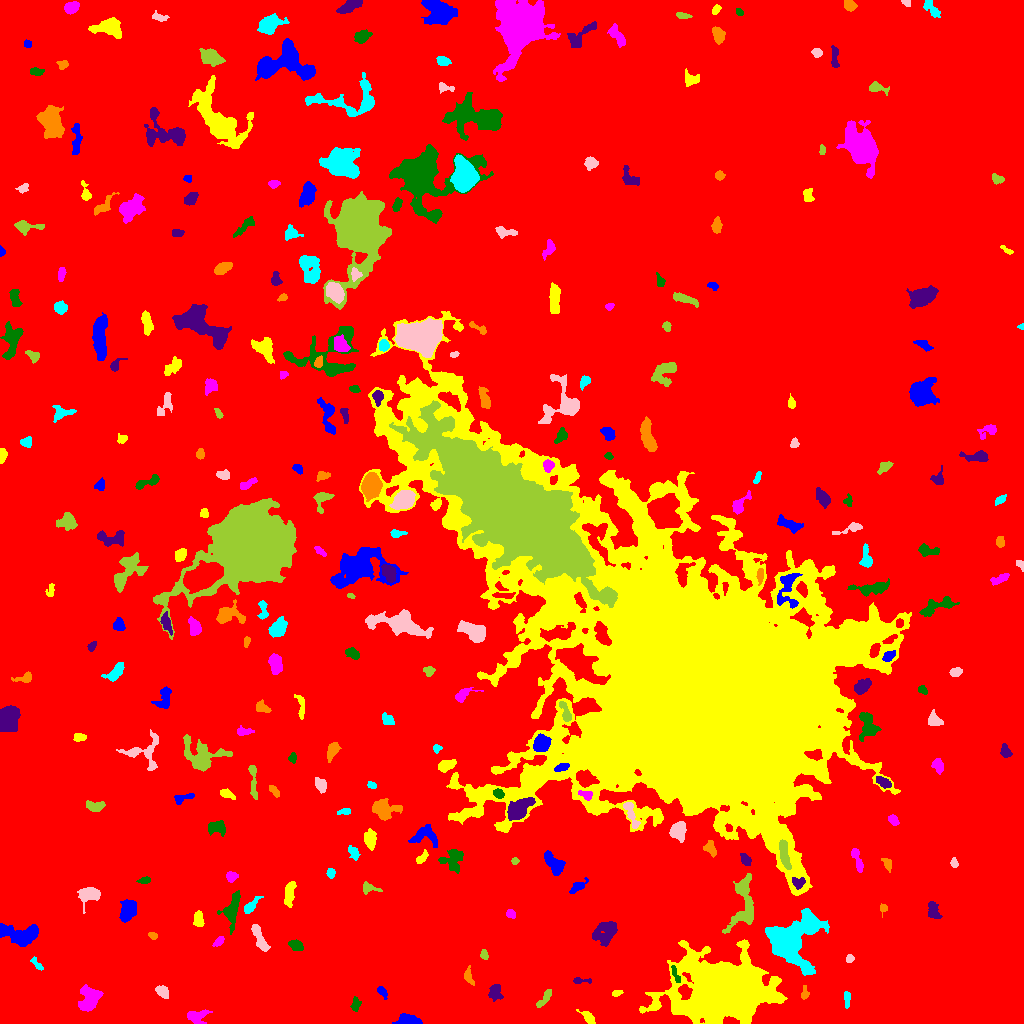

The table this chart was drawn from, first rows:
ID, X, Y, A, B, theta, total_flux, mu_max, mu_median, mu_mean, R_fwhm, R_e, R10, R90, x_start, x_end, y_start, y_end, area, greylevel
0, 489.7, 523.6, 305.6, 297.1, -0.8596, 3227524, 17.0, 4.0, 3.777, 107.6, 264.8, 102.9, 416.4, 0, 1023, 0, 1023, 854620, 3.777
1, 408.5, 3.143, 5.484, 2.457, -0.09894, 1879, 19.0, 8.0, 8.619, 5.382, 4.406, 1.784, 6.956, 392, 422, 0, 10, 218, 15.62
2, 588, 6.204, 4.334, 2.099, -0.7518, 608.0, 10.0, 4.0, 4.504, 4.222, 3.568, 1.382, 5.698, 576, 595, 0, 14, 135, 11.5
3, 196.5, 6.997, 5.261, 3.377, 0.1781, 597.0, 6.0, 3.0, 2.653, 6.206, 4.618, 1.871, 7.069, 187, 212, 0, 14, 225, 10.65
4, 355.4, 18.51, 3.73, 2.219, 1.44, 305.0, 5.0, 3.0, 2.773, 4.652, 3.613, 1.382, 5.293, 350, 361, 12, 27, 110, 9.773
5, 495.1, 31.24, 4.093, 2.947, -1.522, 518.0, 6.0, 3.0, 2.815, 5.67, 4.26, 1.693, 6.652, 488, 503, 22, 39, 184, 10.82
6, 804.4, 29.61, 3.45, 1.839, 1.498, 189.0, 5.0, 2.0, 2.224, 2.985, 2.877, 0.9772, 4.549, 801, 809, 24, 38, 85, 11.22
7, 846.7, 24.15, 4.607, 1.474, 1.564, 209.0, 3.0, 2.0, 2.111, 4.787, 3.29, 1.382, 4.918, 844, 850, 15, 32, 99, 10.11
8, 162.3, 31.96, 3.271, 2.49, -0.7544, 498.0, 7.0, 4.0, 3.507, 4.787, 3.656, 1.493, 5.67, 155, 168, 25, 38, 142, 11.51
9, 544.9, 25.45, 5.99, 1.779, 0.9212, 373.0, 6.0, 3.0, 2.572, 4.82, 3.827, 1.382, 5.863, 536, 551, 16, 34, 145, 11.57
10, 237.2, 21.79, 3.869, 2.807, 0.4885, 828.0, 10.0, 4.0, 4.731, 5.262, 4.146, 1.596, 6.408, 230, 246, 16, 28, 175, 11.73
11, 382.1, 31.6, 3.265, 1.792, -1.005, 221.0, 8.0, 2.0, 2.376, 2.185, 2.932, 0.9772, 4.652, 377, 387, 24, 37, 93, 10.38
12, 616.5, 30.28, 2.659, 1.243, 0.2564, 134.0, 7.0, 2.0, 2.127, 2.185, 2.034, 0.7979, 3.568, 612, 623, 27, 33, 63, 11.13
13, 89.14, 23.57, 6.381, 4.317, 1.187, 1340, 8.0, 3.0, 3.183, 7.818, 6.05, 2.459, 9.491, 78, 103, 12, 39, 421, 11.18
14, 675.1, 50.05, 4.977, 1.385, -1.155, 243.0, 6.0, 3.0, 2.558, 3.909, 2.932, 1.128, 4.583, 671, 680, 41, 58, 95, 15.56
15, 580.3, 42.75, 5.271, 1.471, 0.00019, 153.0, 4.0, 1.5, 1.739, 3.742, 2.877, 0.9772, 4.687, 573, 591, 40, 46, 88, 9.739
16, 467.9, 46.95, 3.664, 1.853, -1.117, 197.0, 5.0, 1.0, 1.628, 3.09, 2.932, 1.128, 4.853, 464, 474, 38, 58, 121, 11.63
17, 36.77, 59.23, 4.369, 1.567, -0.8443, 167.0, 4.0, 2.0, 1.856, 4.222, 3.038, 1.128, 4.72, 30, 43, 53, 67, 90, 9.856
18, 849.6, 64.87, 1.911, 1.594, 1.029, 132.0, 5.0, 2.0, 2.062, 2.764, 2.185, 0.7979, 3.478, 846, 854, 61, 69, 64, 12.06
19, 484.1, 68.92, 2.464, 1.636, -1.31, 255.0, 8.0, 3.0, 3.493, 3.29, 2.523, 0.9772, 4.029, 480, 488, 64, 74, 73, 11.49
20, 632.6, 78.67, 2.415, 1.973, 1.338, 183.0, 6.0, 2.0, 2.205, 3.241, 2.764, 0.9772, 4.37, 629, 637, 73, 84, 83, 11.2
21, 23.18, 89.23, 10.65, 4.628, -0.06565, 2435, 14.0, 4.0, 4.257, 6.077, 6.676, 2.459, 11.1, 0, 38, 77, 100, 572, 12.26
22, 726.5, 32.88, 17.79, 11.82, 0.03148, 142399, 207.0, 9.0, 23.29, 10.28, 13.62, 4.787, 30.3, 639, 787, 0, 84, 6115, 30.29
23, 219.1, 82.21, 3.24, 1.736, 0.7556, 256.0, 5.0, 3.0, 2.909, 4.184, 2.985, 1.262, 4.583, 212, 224, 77, 87, 88, 11.91
24, 296.2, 78.31, 3.663, 2.219, -0.4303, 446.0, 8.0, 3.0, 3.186, 4.334, 3.613, 1.382, 5.642, 288, 303, 73, 84, 140, 11.19
25, 604.2, 90.4, 6.957, 5.149, 0.9412, 1127, 6.0, 2.0, 2.627, 8.195, 6.747, 2.585, 10.33, 592, 617, 77, 102, 429, 10.63
26, 152.8, 87.57, 2.31, 1.521, -0.3975, 138.0, 5.0, 2.0, 2.226, 2.764, 2.394, 0.7979, 3.742, 148, 157, 84, 91, 62, 10.23
27, 789, 82.34, 11.01, 8.844, 0.7867, 29676, 101.0, 8.0, 16.82, 7.632, 8.311, 3.141, 17.6, 765, 829, 48, 115, 1764, 23.82
28, 259.6, 85.03, 8.314, 2.168, -1.144, 772.0, 8.0, 3.0, 3.1, 5.499, 4.918, 1.871, 7.653, 251, 270, 72, 99, 249, 11.1
29, 743.6, 119.7, 15.04, 5.908, 1.505, 3125, 11.0, 4.0, 4.549, 8.519, 8.098, 3.192, 12.79, 722, 753, 90, 150, 687, 11.55
30, 631.5, 100.8, 5.383, 2.688, -0.1768, 921.0, 10.0, 4.0, 4.515, 5.352, 4.334, 1.693, 6.91, 622, 644, 95, 109, 204, 13.51
31, 127.7, 112.5, 5.394, 3.562, 1.1, 1241, 9.0, 4.0, 3.915, 6.433, 5.528, 2.111, 8.444, 119, 136, 101, 124, 317, 11.91
32, 198.6, 103.7, 3.854, 2.153, -1.467, 376.0, 6.0, 3.0, 2.575, 5.046, 3.568, 1.382, 5.499, 193, 204, 97, 113, 146, 11.58
33, 510.2, 109.9, 2.159, 1.843, -0.6862, 219.0, 9.0, 2.0, 2.737, 2.111, 2.394, 0.7979, 4.068, 506, 515, 105, 114, 80, 10.74
34, 231.9, 113.9, 9.173, 3.585, 1.322, 1535, 13.0, 4.0, 4.093, 4.222, 5.863, 2.111, 9.474, 217, 240, 89, 133, 375, 11.09
35, 933.3, 112.7, 4.786, 2.652, -1.302, 401.0, 4.0, 2.0, 2.203, 6.308, 4.26, 1.784, 6.555, 928, 942, 105, 122, 182, 11.2
36, 883.5, 115.5, 1.819, 1.539, 0.0, 68.0, 3.0, 1.0, 1.062, 2.523, 2.111, 0.7979, 3.432, 880, 887, 106, 120, 64, 10.06
37, 250.1, 116.8, 5.181, 1.954, 0.827, 396.0, 8.0, 2.0, 2.555, 3.989, 3.338, 1.262, 5.585, 244, 263, 110, 127, 155, 11.55
38, 89.38, 129, 5.167, 3.778, 0.2258, 1723, 14.0, 6.0, 5.881, 6.077, 5.171, 1.954, 8.137, 77, 100, 110, 136, 293, 12.88
39, 369.1, 135.2, 4.843, 2.463, -0.1756, 200.0, 4.0, 1.0, 1.527, 4.334, 3.656, 1.262, 5.809, 363, 382, 129, 142, 131, 9.527
40, 682.3, 130.6, 6.47, 4.371, -0.7417, 1163, 10.0, 3.0, 3.24, 5.293, 5.262, 1.954, 8.921, 673, 696, 114, 141, 359, 11.24
41, 577.2, 136.4, 5.382, 2.019, 0.6163, 286.0, 4.0, 2.0, 1.986, 5.557, 3.909, 1.493, 6.024, 569, 588, 130, 146, 144, 9.986
42, 289.3, 129.9, 6.567, 2.103, 1.394, 672.0, 8.0, 3.0, 2.96, 5.046, 4.583, 1.693, 7.136, 284, 296, 116, 142, 227, 10.96
43, 231, 147.2, 2.69, 2.432, 0.392, 325.0, 6.0, 3.0, 2.982, 4.478, 3.192, 1.262, 4.983, 226, 238, 141, 152, 109, 12.98
44, 143.8, 142.8, 3.067, 1.467, 0.1578, 199.0, 7.0, 2.0, 2.487, 2.394, 2.523, 0.9772, 4.26, 136, 150, 140, 147, 80, 10.49
45, 798.3, 141.1, 3.436, 2.352, -0.06617, 335.0, 6.0, 3.0, 2.659, 4.583, 3.338, 1.262, 5.232, 792, 805, 134, 146, 126, 22.66
46, 887.4, 159.4, 3.445, 1.893, -1.096, 221.0, 5.0, 2.0, 2.21, 3.478, 3.09, 1.128, 4.886, 881, 891, 151, 165, 100, 10.21
47, 330.5, 150.4, 2.219, 1.985, -1.337, 257.0, 8.0, 3.0, 3.253, 3.038, 2.585, 0.9772, 4.222, 326, 335, 145, 155, 79, 12.25
48, 954.0, 160.5, 2.14, 1.656, -1.307, 136.0, 5.0, 2.0, 2.0, 2.764, 2.394, 0.7979, 3.742, 950, 958, 156, 166, 68, 11.0
49, 514.9, 162.6, 1.654, 1.614, 0.285, 126.0, 5.0, 3.0, 2.471, 2.877, 2.111, 0.7979, 3.241, 511, 519, 159, 166, 51, 10.47
50, 606.6, 164.7, 14.04, 8.33, -0.874, 2265, 8.0, 3.0, 2.961, 8.387, 8.795, 3.338, 13.89, 581, 630, 140, 186, 765, 10.96
51, 554.7, 159.1, 6.566, 3.057, -0.9278, 931.0, 8.0, 3.0, 3.083, 5.726, 5.015, 1.871, 8.215, 544, 565, 148, 173, 302, 11.08
52, 422.1, 165.9, 4.219, 1.838, 0.862, 152.0, 4.0, 1.0, 1.462, 3.827, 3.192, 1.128, 5.046, 416, 428, 160, 174, 104, 9.462
53, 857.7, 161.9, 7.072, 1.807, -1.225, 433.0, 7.0, 2.0, 2.532, 3.785, 3.7, 1.382, 6.077, 851, 863, 151, 175, 171, 10.53
54, 451.4, 163.1, 6.113, 5.787, 0.8722, 543.0, 4.0, 1.0, 1.621, 6.887, 5.262, 2.034, 8.795, 438, 463, 150, 174, 335, 9.621
55, 745.2, 163.7, 2.932, 1.968, -0.9079, 230.0, 5.0, 2.0, 2.035, 3.656, 2.985, 1.128, 4.754, 740, 751, 158, 170, 113, 11.04
56, 710.7, 174.1, 3.971, 2.375, -1.031, 339.0, 6.0, 2.0, 2.354, 4.029, 3.385, 1.262, 5.614, 703, 716, 166, 183, 144, 11.35
57, 353.4, 171.3, 3.717, 2.267, -1.045, 359.0, 6.0, 2.0, 2.919, 4.334, 3.478, 1.382, 5.585, 348, 360, 163, 178, 123, 9.919
58, 678.1, 192.6, 4.25, 3.753, -1.469, 1133, 9.0, 4.0, 4.308, 6.457, 5.078, 2.111, 7.695, 669, 686, 181, 202, 263, 14.31
59, 784.2, 168.4, 7.67, 2.045, -1.361, 874.0, 7.0, 3.0, 3.51, 5.836, 4.853, 1.954, 7.715, 779, 791, 154, 184, 249, 22.51
... 249 more rows
